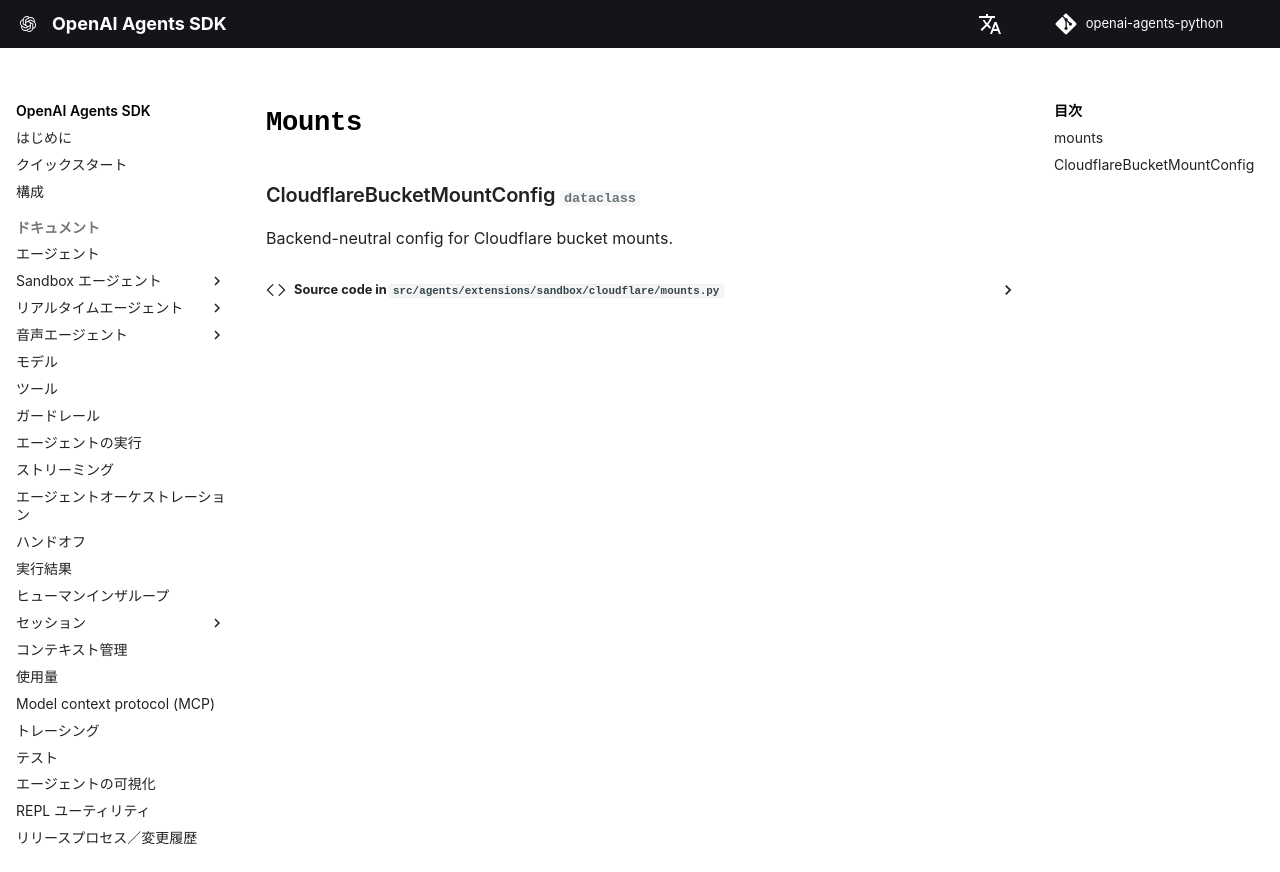

repository: garnet-labs/openai-agents-python · page: ja/ref/extensions/sandbox/cloudflare/mounts/index.html · generator: mkdocs

# `Mounts`

::: agents.extensions.sandbox.cloudflare.mounts
